Run: headless pygame with SDL's dummy video driver; simulated clock (each Clock.tick advances the game by its frame time, no real sleeping); random seed 0; keys injected as events and as key.get_pressed() state; mouse plan: one left click at the window centre at the start of phase 2, then a move to the lower-right quarter at the start of phase 3.
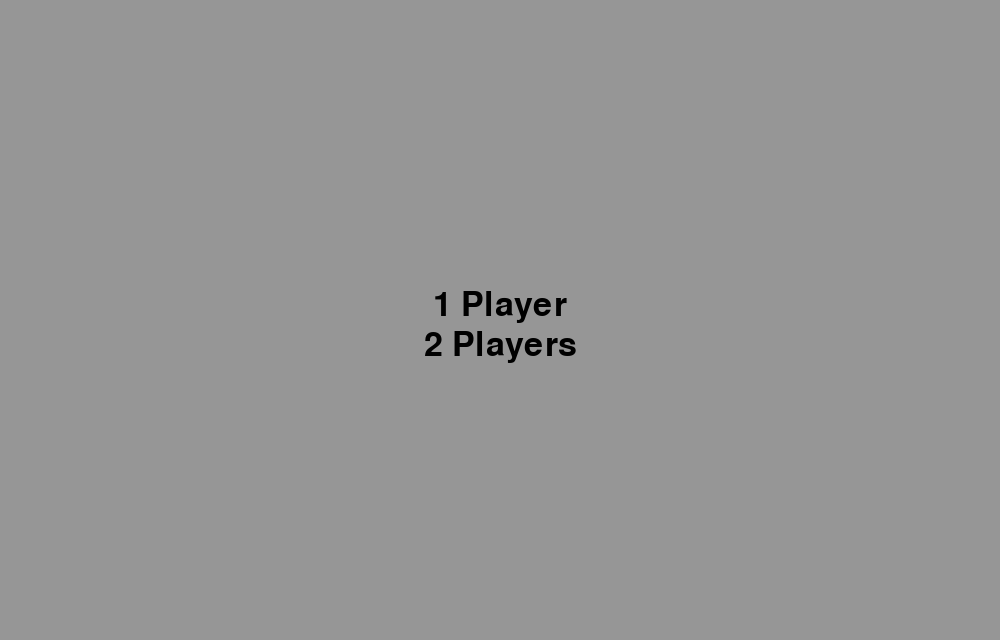
Frame 1 of 4 · flips 1–60 · no input
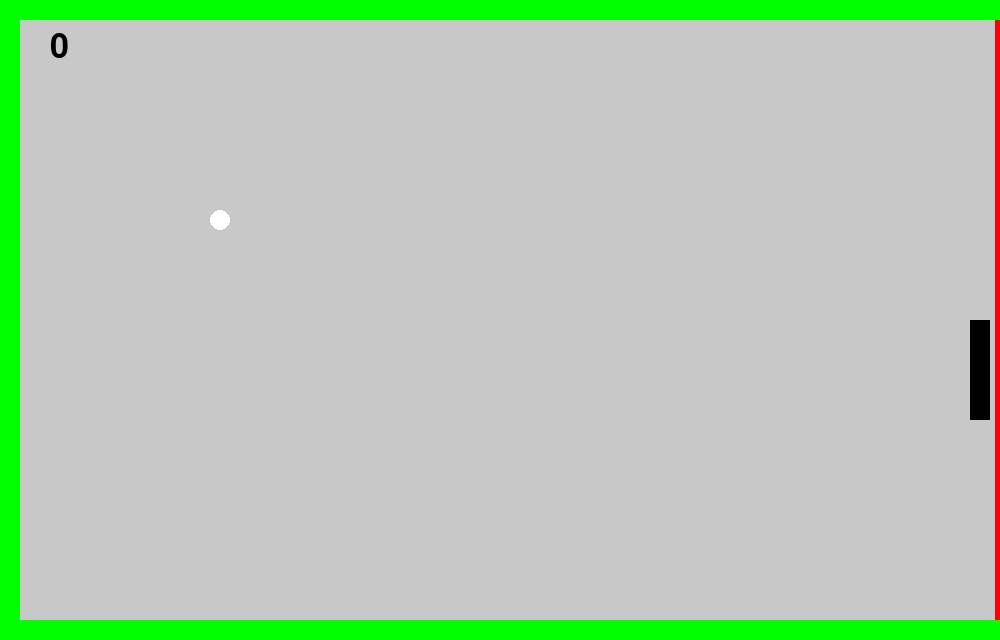
Frame 2 of 4 · flips 61–180 · clicked the window centre · tapped SPACE, RETURN · held RIGHT (→), D
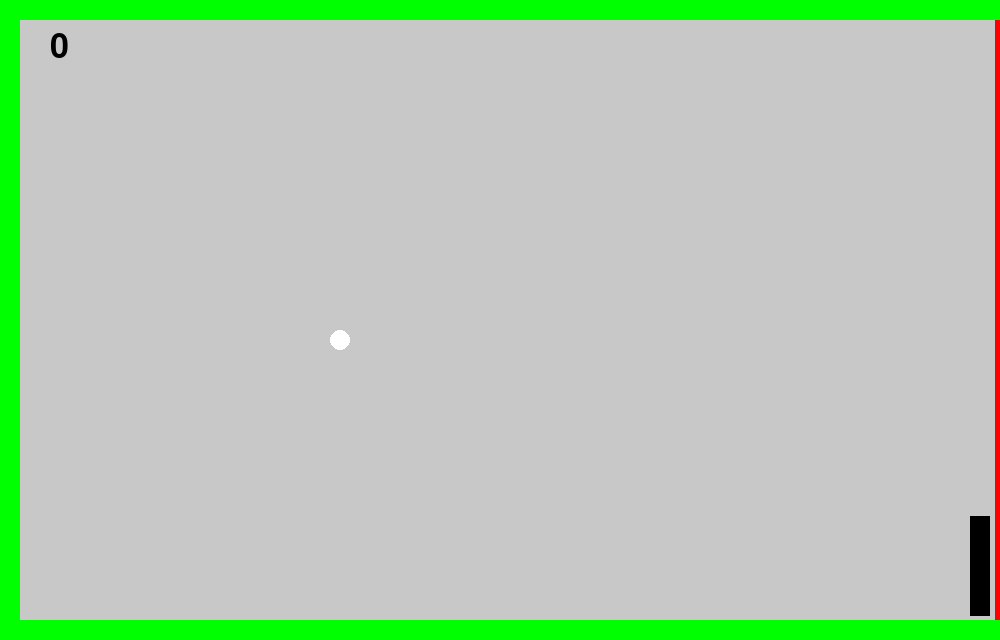
Frame 3 of 4 · flips 181–300 · moved the mouse to the lower-right quarter · held DOWN (↓), S
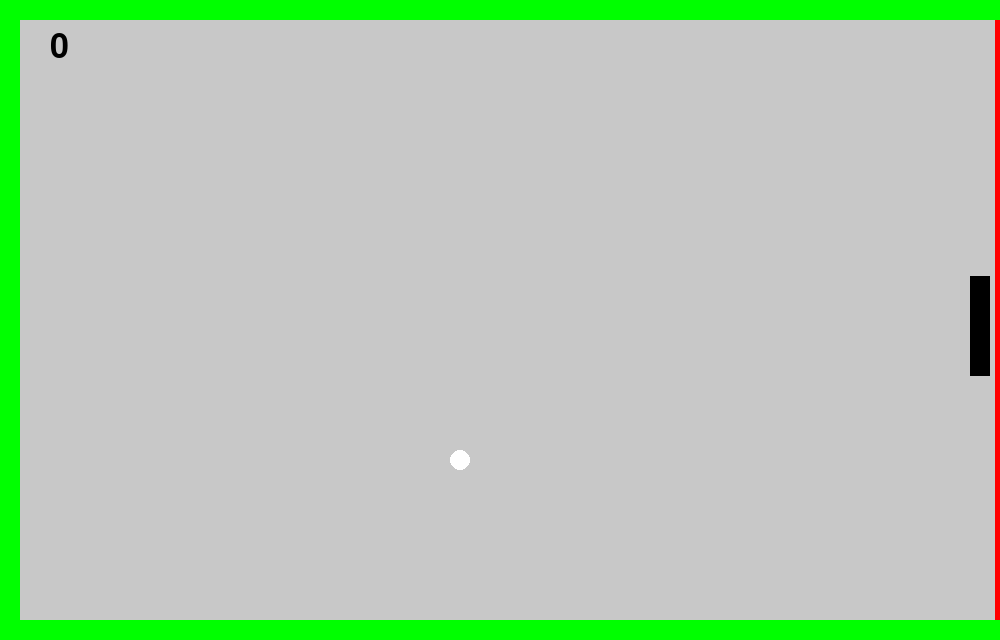
Frame 4 of 4 · flips 301–420 · held LEFT (←), A, UP (↑), W

The pygame program that drew these frames:

import pygame
import os
import time


class Walls:
    def __init__(self, pos, size, color):
        self.pos = pos
        self.size = size
        self.color = color
        self.rect = pygame.Rect(pos[0], pos[1], size[0], size[1])

    def draw(self):
        pygame.draw.rect(screen, self.color, (self.pos, self.size))


class Paddles:
    def __init__(self, pos, size, color, vel):
        self.starting_pos = pos
        self.pos_x = int(pos[0])
        self.pos_y = int(pos[1])
        self.size = size
        self.color = color
        self.vel = vel

        self.rect = pygame.Rect(self.pos_x, self.pos_y, size[0], size[1])

    def update(self, pos_y):
        self.pos_y += pos_y
        self.rect.topleft = (self.pos_x, self.pos_y)

    def draw(self):
        pygame.draw.rect(screen, self.color, (self.rect.topleft, self.size))


class Balls:
    def __init__(self, pos, size, color):
        self.pos = pos
        self.pos_x = pos[0]
        self.pos_y = pos[1]
        self.size = size
        self.color = color
        self.dx = 1
        self.dy = 1

        self.dead = False
        self.points = 0

    def draw(self):
        pygame.draw.circle(screen, self.color, (self.pos_x, self.pos_y), self.size)

    def update_ball_1p(self, leftp, rightp):
        self.pos_x += self.dx
        self.pos_y += self.dy
        # Ako udre goren dzid
        if self.pos_y > screenHeight - 20:
            self.pos_y -= 5
            self.dy *= -1
        # Dolen dzid
        elif self.pos_y < 25:
            self.pos_y += 5
            self.dy *= -1
        # Desen dzid, u ovaj slucaj paddle
        if self.pos_x >= rightp.pos_x:
            if rightp.rect.collidepoint((self.pos_x, self.pos_y)):
                self.pos_x -= 5
                self.dx *= -1
                self.points += 1
            else:
                # Ako ja promase paddle stavame deak e dead
                self.dead = True
        # Lev dzid ili player
        elif leftp.rect.collidepoint((self.pos_x, self.pos_y)):
            self.pos_x += 5
            self.dx *= -1

    def update_ball_2p(self, leftp, rightp):
        self.pos_x += self.dx
        self.pos_y += self.dy
        # Ako udre goren dzid
        if self.pos_y > screenHeight - 20:
            self.pos_y -= 5
            self.dy *= -1
        # Dolen dzid
        elif self.pos_y < 25:
            self.pos_y += 5
            self.dy *= -1
            # Desen dzid, u ovaj slucaj toa e paddle
        if self.pos_x >= rightp.pos_x:
            if rightp.rect.collidepoint((self.pos_x, self.pos_y)):
                self.pos_x -= 5
                self.dx *= -1
            else:
                # Ako ja promase paddle stavame deak e dead
                self.dead = True
        # Lev dzid ili player
        if self.pos_x <= leftp.pos_x:
            if leftp.rect.collidepoint((self.pos_x, self.pos_y)):
                self.pos_x += 5
                self.dx *= -1
            else:
                self.dead = True


####################################################
# x, y position where to show the window
windowPosition = (20, 43)
os.environ['SDL_VIDEO_WINDOW_POS'] = "%d,%d" % windowPosition

screenWidth, screenHeight = 1000, 640
WHITE = (255, 255, 255)
BLACK = (0, 0, 0)
GRAY = (200, 200, 200)
GRAYB = (150, 150, 150)
RED = (255, 0, 0)
GREEN = (0, 255, 0)

pygame.init()
screen = pygame.display.set_mode((screenWidth, screenHeight))
pygame.display.set_caption('Pong')
font = pygame.font.Font(None, 50)
####################################################

paddleR = Paddles((screenWidth - 30, screenHeight / 2), (20, 100), BLACK, 2)
paddleL = Paddles((10, screenHeight / 2), (20, 100), BLACK, 2)
ball = Balls((100, 100), 10, WHITE)
walls_single = [Walls((screenWidth - 5, 0), (20, screenHeight), RED),
                Walls((0, 0), (20, screenHeight), GREEN),
                Walls((0, screenHeight - 20), (screenWidth, 20), GREEN),
                Walls((0, 0), (screenWidth, 20), GREEN)]
walls_twop = [Walls((screenWidth - 5, 0), (20, screenHeight), RED),
              Walls((-15, 0), (20, screenHeight), RED),
              Walls((0, screenHeight - 20), (screenWidth, 20), GREEN),
              Walls((0, 0), (screenWidth, 20), GREEN)]


def main_scene():
    single_player = font.render("1 Player", True, BLACK)
    single_rect = single_player.get_rect()
    single_rect.center = (int(screenWidth / 2), 305)
    two_player = font.render("2 Players", True, BLACK)
    two_rect = two_player.get_rect()
    two_rect.center = (int(screenWidth / 2), 345)
    main = True
    while main:
        for event in pygame.event.get():
            if event.type == pygame.QUIT:
                main = False

            if event.type == pygame.MOUSEBUTTONDOWN:
                if single_rect.collidepoint(event.pos):
                    return False
                elif two_rect.collidepoint(event.pos):
                    return True

        screen.fill(GRAYB)
        screen.blit(single_player, single_rect)
        screen.blit(two_player, two_rect)
        pygame.display.flip()
    return False


def dead_scene():
    retry = font.render("Press R to try again", True, BLACK)
    retry_pos = retry.get_rect()
    retry_pos.center = (int(screenWidth / 2), int(screenHeight / 2))
    menu_btn = font.render("Main menu", True, BLACK)
    menu_btnpos = menu_btn.get_rect()
    menu_btnpos.topleft = (30, 30)
    dead = True
    while dead:
        for event in pygame.event.get():
            if event.type == pygame.QUIT:
                running = False
                return running

            # if event.type == pygame.MOUSEBUTTONDOWN:
            #   if menu_btnpos.collidepoint(event.type):
            #        main_menu = True

        keys = pygame.key.get_pressed()
        if keys[pygame.K_r]:
            ball.dead = False
            ball.pos_x, ball.pos_y = 500, 320
            ball.dx *= -1
            ball.dy *= -1
            ball.points = 0
            running = True
            time.sleep(0.2)
            return running

        screen.fill(GRAYB)
        screen.blit(menu_btn, menu_btnpos)
        screen.blit(retry, retry_pos)
        pygame.display.flip()


def singleplayer():
    # NZ ovoa dali treba i so prae uopste
    # pygame.time.delay(5)
    running = True
    while running:
        for event in pygame.event.get():
            if event.type == pygame.QUIT:
                running = False

        if ball.dead:
            running = dead_scene()

        keys = pygame.key.get_pressed()

        if keys[pygame.K_UP] and paddleR.pos_y - 25 > paddleR.vel:
            paddleR.update(-paddleR.vel)
        if keys[pygame.K_DOWN] and paddleR.pos_y < screenHeight - paddleR.size[1] - 25:
            paddleR.update(paddleR.vel)

        screen.fill(GRAY)
        for wal in walls_single:
            wal.draw()
        paddleR.draw()
        ball.update_ball_1p(walls_single[1], paddleR)
        ball.draw()

        points = font.render(str(ball.points), True, BLACK)
        screen.blit(points, (50, 30))
        pygame.display.flip()


def twoplayers():
    running = True
    while running:
        for event in pygame.event.get():
            if event.type == pygame.QUIT:
                running = False

        if ball.dead:
            running = dead_scene()

        keys = pygame.key.get_pressed()

        if keys[pygame.K_UP] and paddleR.pos_y - 25 > paddleR.vel:
            paddleR.update(-paddleR.vel)
        if keys[pygame.K_DOWN] and paddleR.pos_y < screenHeight - paddleR.size[1] - 25:
            paddleR.update(paddleR.vel)

        if keys[pygame.K_w] and paddleL.pos_y - 25 > paddleL.vel:
            paddleL.update(-paddleL.vel)
        if keys[pygame.K_s] and paddleL.pos_y < screenHeight - paddleL.size[1] - 25:
            paddleL.update(paddleL.vel)

        screen.fill(GRAY)
        for wal in walls_twop:
            wal.draw()
        paddleR.draw()
        paddleL.draw()
        ball.update_ball_2p(paddleL, paddleR)
        ball.draw()
        pygame.display.flip()


if __name__ == "__main__":
    Players = main_scene()

    # True for 2 players, False for 1 player
    if Players:
        twoplayers()
    else:
        singleplayer()
